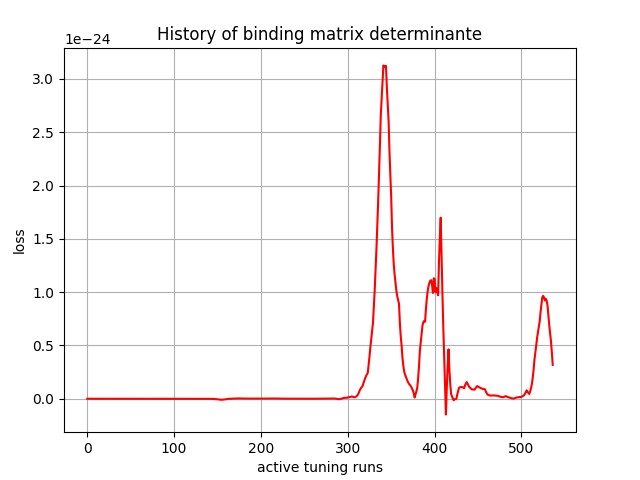

Values plotted in this chart, from the file beside it:
, 0
0, 0.0
1, 0.0
2, 0.0
3, 0.0
4, 0.0
5, 0.0
6, 0.0
7, 0.0
8, 0.0
9, -0.0
10, -0.0
11, -0.0
12, -0.0
13, -0.0
14, -0.0
15, -0.0
16, 3e-45
17, 2.1e-44
18, 2.7e-44
19, 8.5e-44
20, 1.92e-43
21, 3.05e-43
22, 3.97e-43
23, 4.18e-43
24, -4.5e-43
25, -6.879e-42
26, -2.9282e-41
27, -3.291e-41
28, -2.2044e-41
29, 1.8448e-41
30, 2.175e-42
31, -4.0195e-41
32, -1.17455e-40
33, 1.1122e-41
34, -2.424e-41
35, -2.23216e-40
36, 9.75092e-40
37, 1.34808e-39
38, -4.31482e-40
39, -7.503949e-39
40, -2.3294467e-38
41, -5.367538e-38
42, -1.2333294e-37
43, -2.203179e-37
44, -3.5820016e-37
45, -6.0966963e-37
46, -9.897414e-37
47, -1.6049618e-36
48, -3.5644047e-36
49, -6.562435e-36
50, -1.0845864e-35
51, -1.7448543e-35
52, -2.7648864e-35
53, -4.344114e-35
54, -4.7556532e-35
55, -4.6270388e-35
56, -3.7940386e-35
57, -5.211011e-35
58, -7.129552e-35
59, -1.0172099e-34
... 477 more rows
